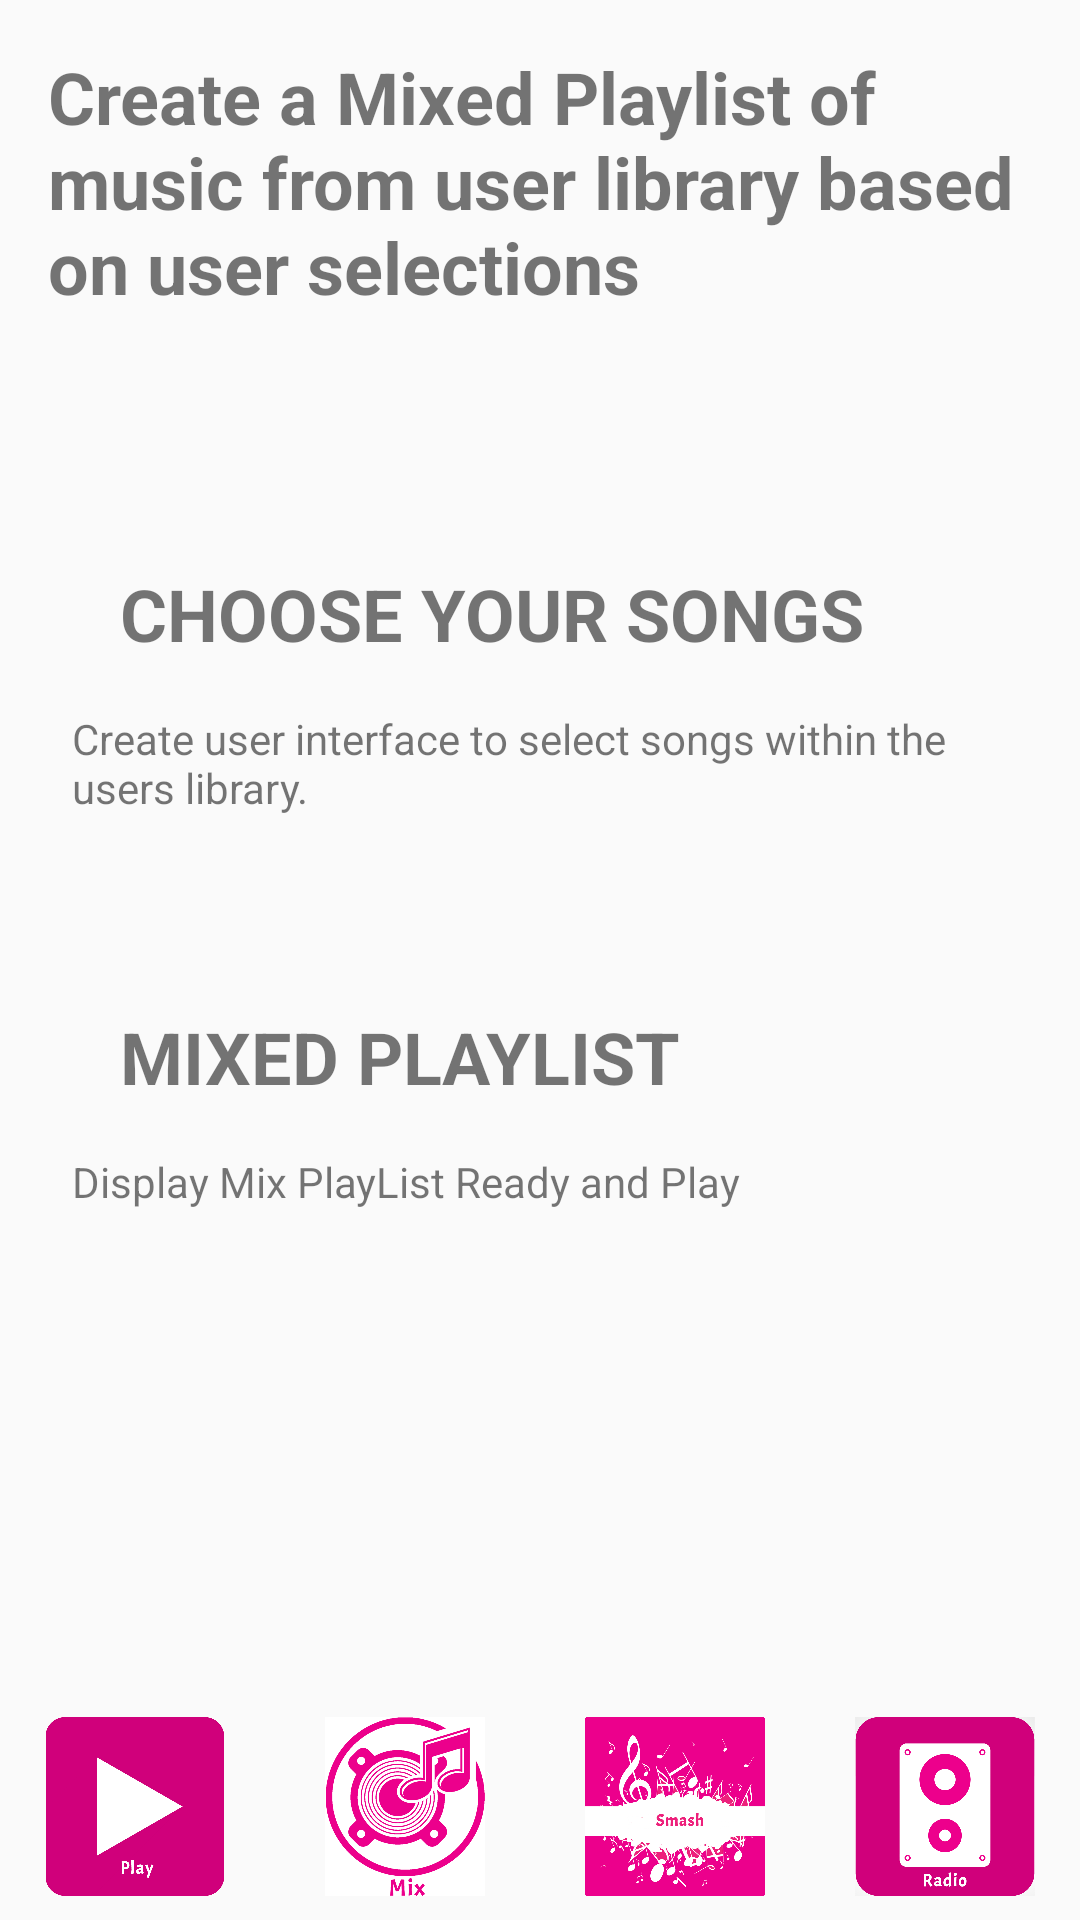

The Android layout XML behind this screen, and the referenced resources:
<!-- AndroidManifest.xml: application theme AppTheme -->
<!-- res/layout/activity_mix.xml -->
<?xml version="1.0" encoding="utf-8"?>
<LinearLayout xmlns:android="http://schemas.android.com/apk/res/android"
    android:layout_width="match_parent"
    android:layout_height="match_parent"
    android:orientation="vertical">

    <LinearLayout
        android:layout_width="wrap_content"
        android:layout_height="wrap_content"
        android:layout_weight="1"
        android:gravity="center|top">

        <TextView
            android:id="@+id/intro_mix"
            style="@style/IntroText"
            android:text="@string/mix_intro" />

    </LinearLayout>

    <RelativeLayout
        android:layout_width="wrap_content"
        android:layout_height="wrap_content"
        android:layout_weight="5">

        <LinearLayout
            android:id="@+id/user_interface"
            android:layout_width="wrap_content"
            android:layout_height="wrap_content"
            android:orientation="vertical"
            android:padding="24dp">

            <TextView
                android:id="@+id/user_interface_view"
                style="@style/IntroText"
                android:text="CHOOSE YOUR SONGS" />

            <TextView
                android:layout_width="wrap_content"
                android:layout_height="wrap_content"
                android:layout_below="@id/user_interface_view"
                android:text="Create user interface to select songs within the users library." />
        </LinearLayout>

        <LinearLayout
            android:layout_below="@+id/user_interface"
            android:layout_width="wrap_content"
            android:layout_height="wrap_content"
            android:orientation="vertical"
            android:padding="24dp">

            <TextView
                android:id="@+id/radio_station_view"
                style="@style/IntroText"
                android:layout_below="@+id/user_interface_view"
                android:text="MIXED PLAYLIST" />

            <TextView
                android:layout_width="wrap_content"
                android:layout_height="wrap_content"
                android:text="Display Mix PlayList Ready and Play" />
        </LinearLayout>
    </RelativeLayout>

    
    <LinearLayout
        android:layout_width="match_parent"
        android:layout_height="48dp"
        android:layout_weight="1"
        android:gravity="center|bottom"
        android:orientation="horizontal">

        <include
            android:id="@+id/id"
            layout="@layout/common_menu" />

    </LinearLayout>

</LinearLayout>
<!-- res/layout/common_menu.xml (included above) -->
<?xml version="1.0" encoding="utf-8"?>
<LinearLayout xmlns:android="http://schemas.android.com/apk/res/android"
    android:layout_width="match_parent"
    android:layout_height="match_parent"
    android:orientation="horizontal">

    <ImageView
        android:id="@+id/min_play"
        android:layout_width="wrap_content"
        android:layout_height="wrap_content"
        android:layout_weight="1"
        android:padding="8dp"
        android:src="@drawable/play" />

    <ImageView
        android:id="@+id/min_mix"
        android:layout_width="wrap_content"
        android:layout_height="wrap_content"
        android:layout_weight="1"
        android:padding="8dp"
        android:src="@drawable/mix" />

    <ImageView
        android:id="@+id/min_smash"
        android:layout_width="wrap_content"
        android:layout_height="wrap_content"
        android:layout_weight="1"
        android:padding="8dp"
        android:src="@drawable/smash" />

    <ImageView
        android:id="@+id/min_radio"
        android:layout_width="wrap_content"
        android:layout_height="wrap_content"
        android:layout_weight="1"
        android:padding="8dp"
        android:src="@drawable/playing" />

</LinearLayout>
<!-- resources referenced by this layout -->
<resources>
  <!-- drawable mix: png bitmap (drawable, 275273 bytes) -->
  <!-- drawable play: png bitmap (drawable, 35299 bytes) -->
  <!-- drawable playing: png bitmap (drawable, 54885 bytes) -->
  <!-- drawable smash: png bitmap (drawable, 198714 bytes) -->
  <string name="mix_intro">Create a Mixed Playlist of music from user library based on user selections</string>
  <style name="IntroText">
          <item name="android:layout_width">wrap_content</item>
          <item name="android:layout_height">wrap_content</item>
          <item name="android:padding">16dp</item>
          <item name="android:textSize">24sp</item>
          <item name="android:textStyle">bold</item>
      </style>
  <style name="AppTheme" parent="Theme.AppCompat.Light.DarkActionBar">
          
          <item name="colorPrimary">@color/colorPrimary</item>
          <item name="colorPrimaryDark">@color/colorPrimaryDark</item>
          <item name="colorAccent">@color/colorAccent</item>
      </style>
  <color name="colorPrimary">#EC407A</color>
  <color name="colorPrimaryDark">#ec008c</color>
  <color name="colorAccent">#C2185B</color>
</resources>
